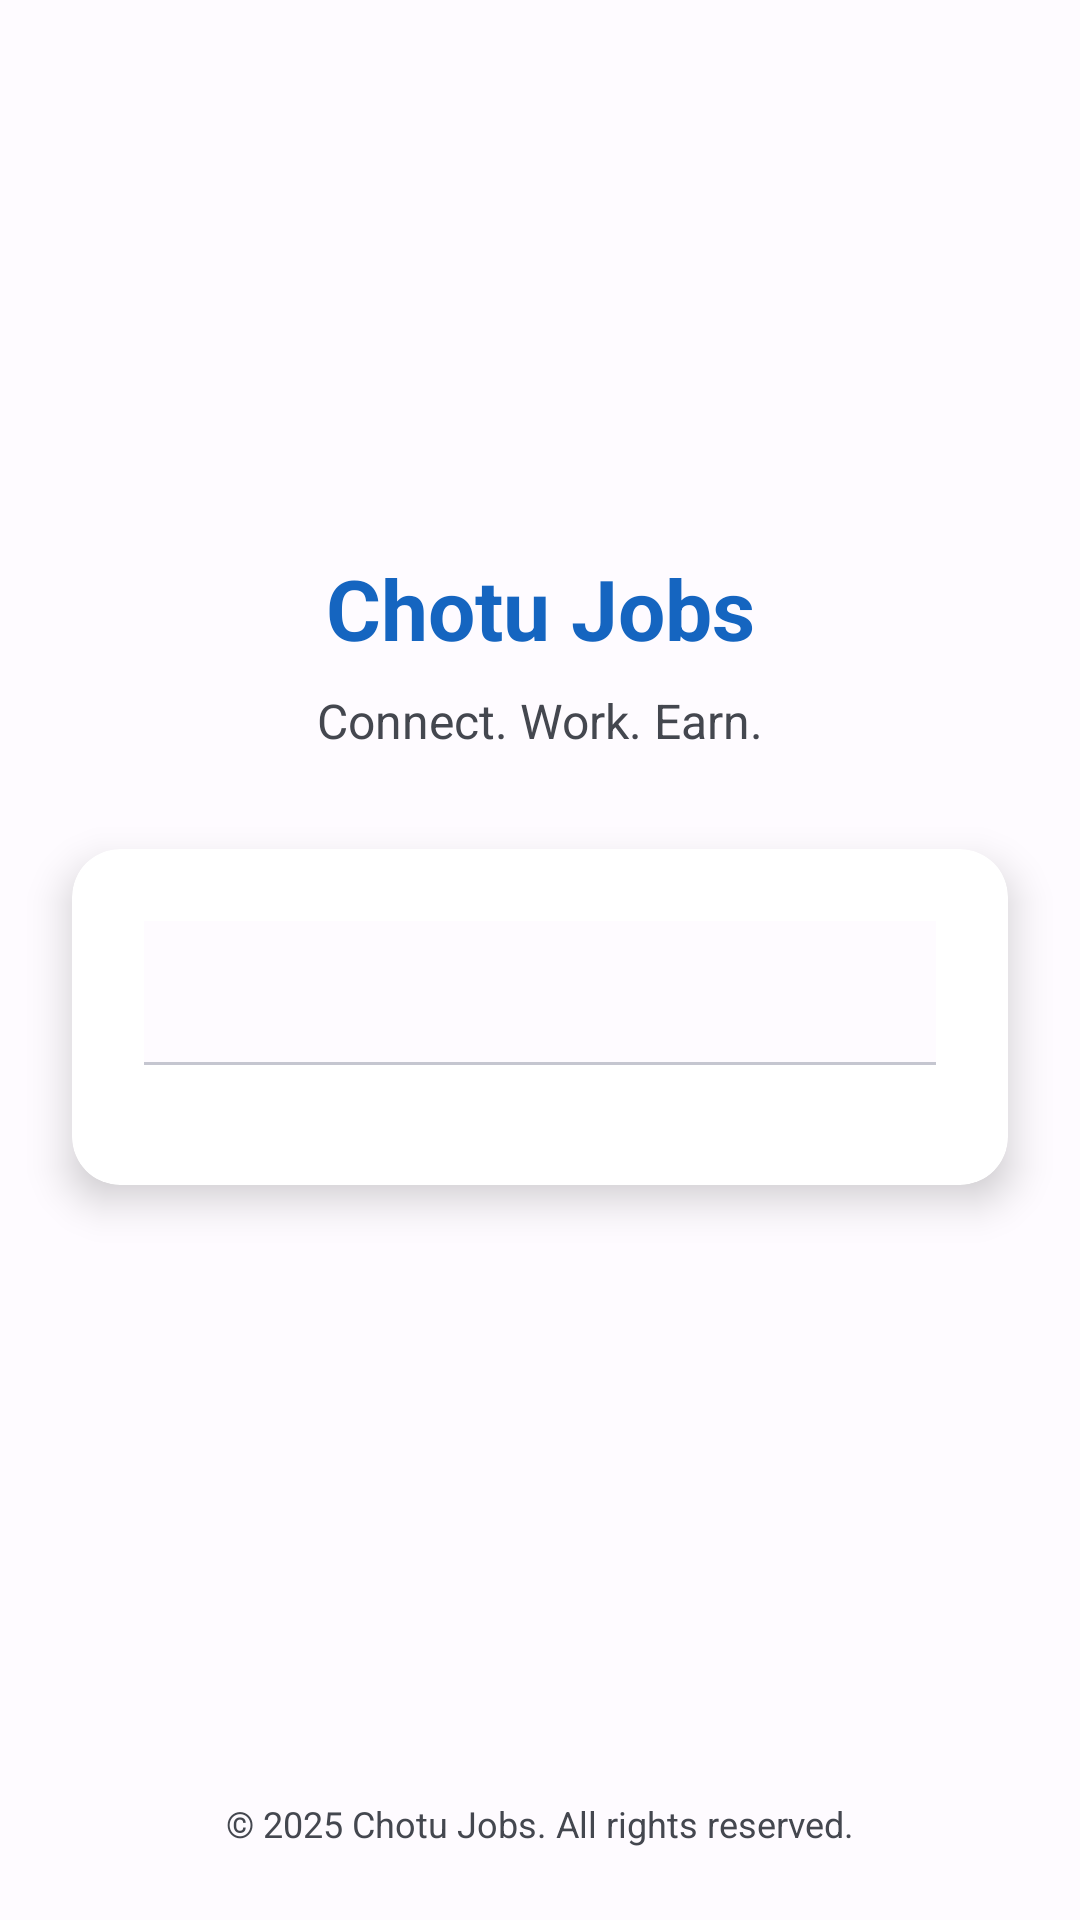

Android layout source for this screen:
<!-- AndroidManifest.xml: application theme Theme.ChotuJobs -->
<!-- res/layout/activity_auth.xml -->
<?xml version="1.0" encoding="utf-8"?>
<androidx.constraintlayout.widget.ConstraintLayout xmlns:android="http://schemas.android.com/apk/res/android"
    xmlns:app="http://schemas.android.com/apk/res-auto"
    xmlns:tools="http://schemas.android.com/tools"
    android:layout_width="match_parent"
    android:layout_height="match_parent"
    android:background="@color/background_color"
    tools:context=".ui.auth.AuthActivity">

    
    <ImageView
        android:id="@+id/logoImageView"
        android:layout_width="120dp"
        android:layout_height="120dp"
        android:layout_marginTop="48dp"
        android:src="@mipmap/ic_launcher"
        app:layout_constraintEnd_toEndOf="parent"
        app:layout_constraintStart_toStartOf="parent"
        app:layout_constraintTop_toTopOf="parent" />

    <TextView
        android:id="@+id/appTitleTextView"
        android:layout_width="wrap_content"
        android:layout_height="wrap_content"
        android:layout_marginTop="16dp"
        android:text="Chotu Jobs"
        android:textColor="@color/primary_color"
        android:textSize="28sp"
        android:textStyle="bold"
        app:layout_constraintEnd_toEndOf="parent"
        app:layout_constraintStart_toStartOf="parent"
        app:layout_constraintTop_toBottomOf="@id/logoImageView" />

    <TextView
        android:id="@+id/subtitleTextView"
        android:layout_width="wrap_content"
        android:layout_height="wrap_content"
        android:layout_marginTop="8dp"
        android:text="Connect. Work. Earn."
        android:textColor="@color/text_secondary"
        android:textSize="16sp"
        app:layout_constraintEnd_toEndOf="parent"
        app:layout_constraintStart_toStartOf="parent"
        app:layout_constraintTop_toBottomOf="@id/appTitleTextView" />

    
    <androidx.cardview.widget.CardView
        android:id="@+id/authCardView"
        android:layout_width="0dp"
        android:layout_height="wrap_content"
        android:layout_marginStart="24dp"
        android:layout_marginTop="32dp"
        android:layout_marginEnd="24dp"
        app:cardCornerRadius="16dp"
        app:cardElevation="8dp"
        app:layout_constraintEnd_toEndOf="parent"
        app:layout_constraintStart_toStartOf="parent"
        app:layout_constraintTop_toBottomOf="@id/subtitleTextView">

        <LinearLayout
            android:layout_width="match_parent"
            android:layout_height="wrap_content"
            android:orientation="vertical"
            android:padding="24dp">

            
            <com.google.android.material.tabs.TabLayout
                android:id="@+id/tabLayout"
                android:layout_width="match_parent"
                android:layout_height="wrap_content"
                android:layout_marginBottom="16dp"
                app:tabIndicatorColor="@color/primary_color"
                app:tabSelectedTextColor="@color/primary_color"
                app:tabTextColor="@color/text_secondary" />

            
            <androidx.viewpager2.widget.ViewPager2
                android:id="@+id/viewPager"
                android:layout_width="match_parent"
                android:layout_height="wrap_content" />

        </LinearLayout>

    </androidx.cardview.widget.CardView>

    
    <ProgressBar
        android:id="@+id/progressBar"
        android:layout_width="wrap_content"
        android:layout_height="wrap_content"
        android:visibility="gone"
        app:layout_constraintBottom_toBottomOf="parent"
        app:layout_constraintEnd_toEndOf="parent"
        app:layout_constraintStart_toStartOf="parent"
        app:layout_constraintTop_toTopOf="parent" />

    
    <TextView
        android:id="@+id/footerTextView"
        android:layout_width="wrap_content"
        android:layout_height="wrap_content"
        android:layout_marginBottom="24dp"
        android:text="© 2025 Chotu Jobs. All rights reserved."
        android:textColor="@color/text_secondary"
        android:textSize="12sp"
        app:layout_constraintBottom_toBottomOf="parent"
        app:layout_constraintEnd_toEndOf="parent"
        app:layout_constraintStart_toStartOf="parent" />

</androidx.constraintlayout.widget.ConstraintLayout>
<!-- resources referenced by this layout -->
<resources>
  <color name="background_color">@color/background</color>
  <color name="primary_color">@color/primary</color>
  <color name="text_secondary">@color/on_surface_variant</color>
  <style name="Theme.ChotuJobs" parent="Base.Theme.ChotuJobs" />
  <color name="background">#FEFBFF</color>
  <color name="primary">#1565C0</color>
  <color name="on_surface_variant">#44474F</color>
  <color name="on_primary">#FFFFFF</color>
  <color name="primary_container">#D4E3FF</color>
  <color name="on_primary_container">#001C3B</color>
  <color name="secondary">#575E71</color>
  <color name="on_secondary">#FFFFFF</color>
  <color name="secondary_container">#DBE2F9</color>
  <color name="on_secondary_container">#141B2C</color>
  <color name="tertiary">#715573</color>
  <color name="on_tertiary">#FFFFFF</color>
  <color name="tertiary_container">#FBD7FC</color>
  <color name="on_tertiary_container">#29132D</color>
  <color name="error">#BA1A1A</color>
  <color name="on_error">#FFFFFF</color>
  <color name="error_container">#FFDAD6</color>
  <color name="on_error_container">#410002</color>
  <color name="surface">#FEFBFF</color>
  <color name="on_surface">#1B1B1F</color>
  <color name="surface_variant">#E1E2EC</color>
  <color name="surface_container">#F0F0F4</color>
  <color name="surface_container_high">#EAEAF0</color>
  <color name="surface_container_highest">#E4E5EB</color>
  <color name="on_background">#1B1B1F</color>
  <color name="outline">#75777F</color>
  <color name="outline_variant">#C5C6D0</color>
  <style name="ShapeAppearance.ChotuJobs.SmallComponent" parent="ShapeAppearance.Material3.SmallComponent">
          <item name="cornerFamily">rounded</item>
          <item name="cornerSize">8dp</item>
      </style>
  <style name="ShapeAppearance.ChotuJobs.MediumComponent" parent="ShapeAppearance.Material3.MediumComponent">
          <item name="cornerFamily">rounded</item>
          <item name="cornerSize">12dp</item>
      </style>
  <style name="ShapeAppearance.ChotuJobs.LargeComponent" parent="ShapeAppearance.Material3.LargeComponent">
          <item name="cornerFamily">rounded</item>
          <item name="cornerSize">16dp</item>
      </style>
</resources>
